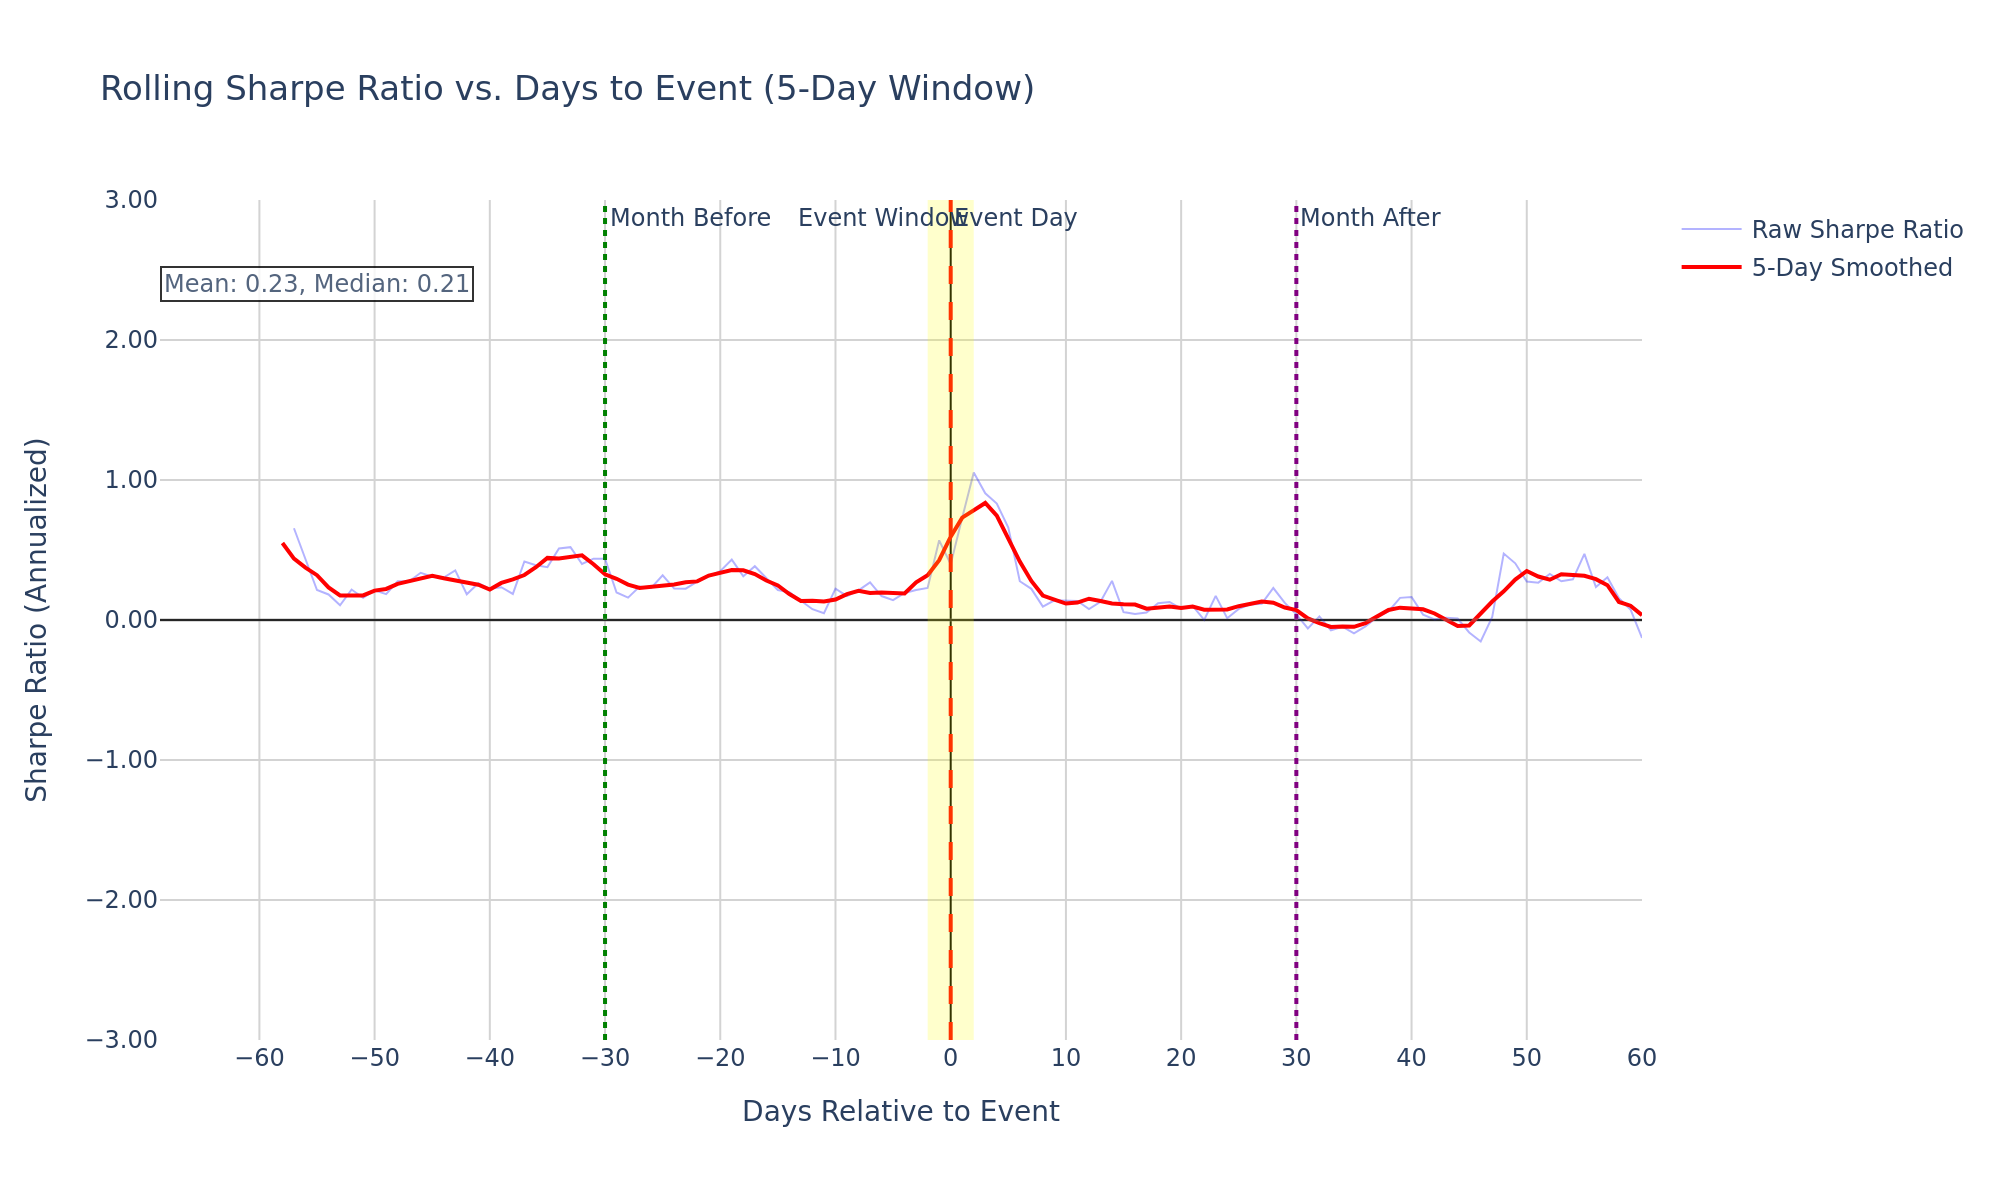

The data file committed next to this chart (first rows):
days_to_event, mean_return, std_return, sharpe_ratio, event_count, valid_returns, median_sharpe, smooth_sharpe
-60, , , , 0, 0, , 
-59, , , , 0, 0, , 
-58, , , , 0, 0, , 0.5495
-57, 0.00002007, 0.0001997, 0.6553, 273, 819, 2.356, 0.4378
-56, 0.00001976, 0.0002237, 0.4438, 458, 1638, 1.579, 0.3739
-55, 4.827011590727417e-6, 0.0002141, 0.2144, 834, 3214, 0.5793, 0.3201
-54, 0.00001121, 0.000218, 0.1822, 864, 3329, 0.6619, 0.2326
-53, 6.509228444957656e-6, 0.0002092, 0.105, 866, 3173, 0.4447, 0.1755
-52, 6.02075494853523e-6, 0.000217, 0.2176, 842, 3028, 0.4084, 0.175
-51, 6.04097567350221e-6, 0.0002173, 0.1581, 829, 2823, 0.3059, 0.1755
-50, 0.00001048, 0.0002164, 0.212, 808, 2531, 0.6771, 0.2099
-49, 8.646023637820511e-6, 0.0002193, 0.185, 832, 2765, 0.7681, 0.2218
-48, 8.041965949820791e-6, 0.0002206, 0.2768, 837, 3231, 0.8926, 0.2577
-47, 0.00001137, 0.0002309, 0.277, 864, 3337, 0.7154, 0.2773
-46, 8.387054781262096e-6, 0.0002142, 0.3374, 861, 3166, 1.118, 0.3009
-45, 6.657144575936881e-6, 0.0002152, 0.3101, 845, 3049, 0.9719, 0.3165
-44, 4.640151368760066e-6, 0.0002084, 0.3033, 828, 2822, 1.205, 0.298
-43, 6.21529526748971e-6, 0.0002088, 0.3548, 810, 2537, 1.201, 0.283
-42, 6.9247238955823274e-6, 0.0002021, 0.1841, 830, 2763, 0.3569, 0.2655
-41, 0.00001046, 0.0002034, 0.2624, 832, 3220, 0.8311, 0.2517
-40, 0.00001055, 0.0002064, 0.2228, 862, 3330, 0.5233, 0.218
-39, 0.00001104, 0.0002084, 0.2342, 861, 3167, 0.7701, 0.2647
-38, 0.00001418, 0.0002084, 0.1862, 856, 3081, 0.4106, 0.2905
-37, 0.00001889, 0.0002091, 0.4181, 833, 2839, 1.181, 0.3215
-36, 0.00001122, 0.0002125, 0.3911, 821, 2566, 0.7622, 0.3768
-35, 0.00001356, 0.0002114, 0.3777, 835, 2782, 0.8944, 0.4437
-34, 0.00001785, 0.0002079, 0.5111, 849, 3273, 1.05, 0.4401
-33, 0.00001576, 0.0002106, 0.5203, 871, 3352, 1.175, 0.4495
-32, 9.440392596854619e-6, 0.0002094, 0.4003, 869, 3189, 0.8976, 0.4616
-31, 0.00001565, 0.0002116, 0.4379, 838, 3035, 0.9614, 0.3987
-30, 0.00001467, 0.0002069, 0.4383, 818, 2795, 1.125, 0.3266
-29, 7.480945134575571e-6, 0.0002074, 0.1967, 805, 2521, 0.4371, 0.2945
-28, 0.00001168, 0.0002084, 0.1597, 828, 2748, 0.4157, 0.2528
-27, 0.00001433, 0.0002108, 0.2397, 843, 3232, 0.3237, 0.229
-26, 9.507304272517322e-6, 0.0002056, 0.2293, 866, 3327, 0.8211, 0.2345
-25, 7.573900999615533e-6, 0.0002026, 0.3193, 867, 3168, 0.7399, 0.2473
-24, 0.00001032, 0.0002068, 0.2243, 823, 2973, 1.028, 0.254
-23, 0.00001173, 0.0002055, 0.2238, 792, 2712, 0.4546, 0.27
-22, 8.874764492753626e-6, 0.0002032, 0.2734, 782, 2447, 0.518, 0.2759
-21, 0.00001012, 0.0002027, 0.3091, 823, 2715, 1.258, 0.3173
-20, 8.781443329397872e-6, 0.0002111, 0.3489, 847, 3222, 0.6883, 0.335
-19, 0.00001097, 0.0002067, 0.4314, 870, 3326, 1.077, 0.3572
-18, 7.044502154328238e-6, 0.0002051, 0.3122, 851, 3136, 0.8087, 0.3555
-17, 0.00001335, 0.0002164, 0.3842, 832, 3007, 1.335, 0.3286
-16, 9.662964083938663e-6, 0.0002129, 0.3006, 826, 2812, 0.9296, 0.282
-15, 0.00001888, 0.0002202, 0.2144, 818, 2555, 0.494, 0.2472
-14, 0.0000153, 0.0002235, 0.1984, 835, 2782, 0.5871, 0.1858
-13, 0.00001633, 0.0002268, 0.1383, 841, 3254, 0.3201, 0.1354
-12, 9.936709833526908e-6, 0.0002281, 0.0772, 861, 3341, 0.03299, 0.1373
-11, 9.944673433874712e-6, 0.0002279, 0.04861, 862, 3176, 0.1554, 0.1317
-10, 0.00001294, 0.0002349, 0.224, 848, 3059, 0.5355, 0.1462
-9, 0.00002119, 0.0002364, 0.1701, 829, 2828, 0.5618, 0.1845
-8, 0.00002694, 0.0002366, 0.2113, 817, 2559, 0.7386, 0.2091
-7, 0.00002154, 0.0002232, 0.2687, 836, 2781, 0.6845, 0.1927
-6, 0.00001616, 0.0002359, 0.1712, 852, 3276, 0.3254, 0.1972
-5, 0.00001622, 0.0002322, 0.142, 869, 3353, 0.5441, 0.1977
-4, 0.00001003, 0.0002279, 0.1928, 868, 3188, 0.5768, 0.1896
-3, 6.165785998408906e-6, 0.0002218, 0.2136, 838, 3029, 0.537, 0.2692
-2, 9.023328118732452e-6, 0.0002246, 0.2286, 831, 2830, 0.5238, 0.3204
-1, 0.00002067, 0.0002277, 0.569, 830, 2594, 1.538, 0.4278
... 61 more rows
